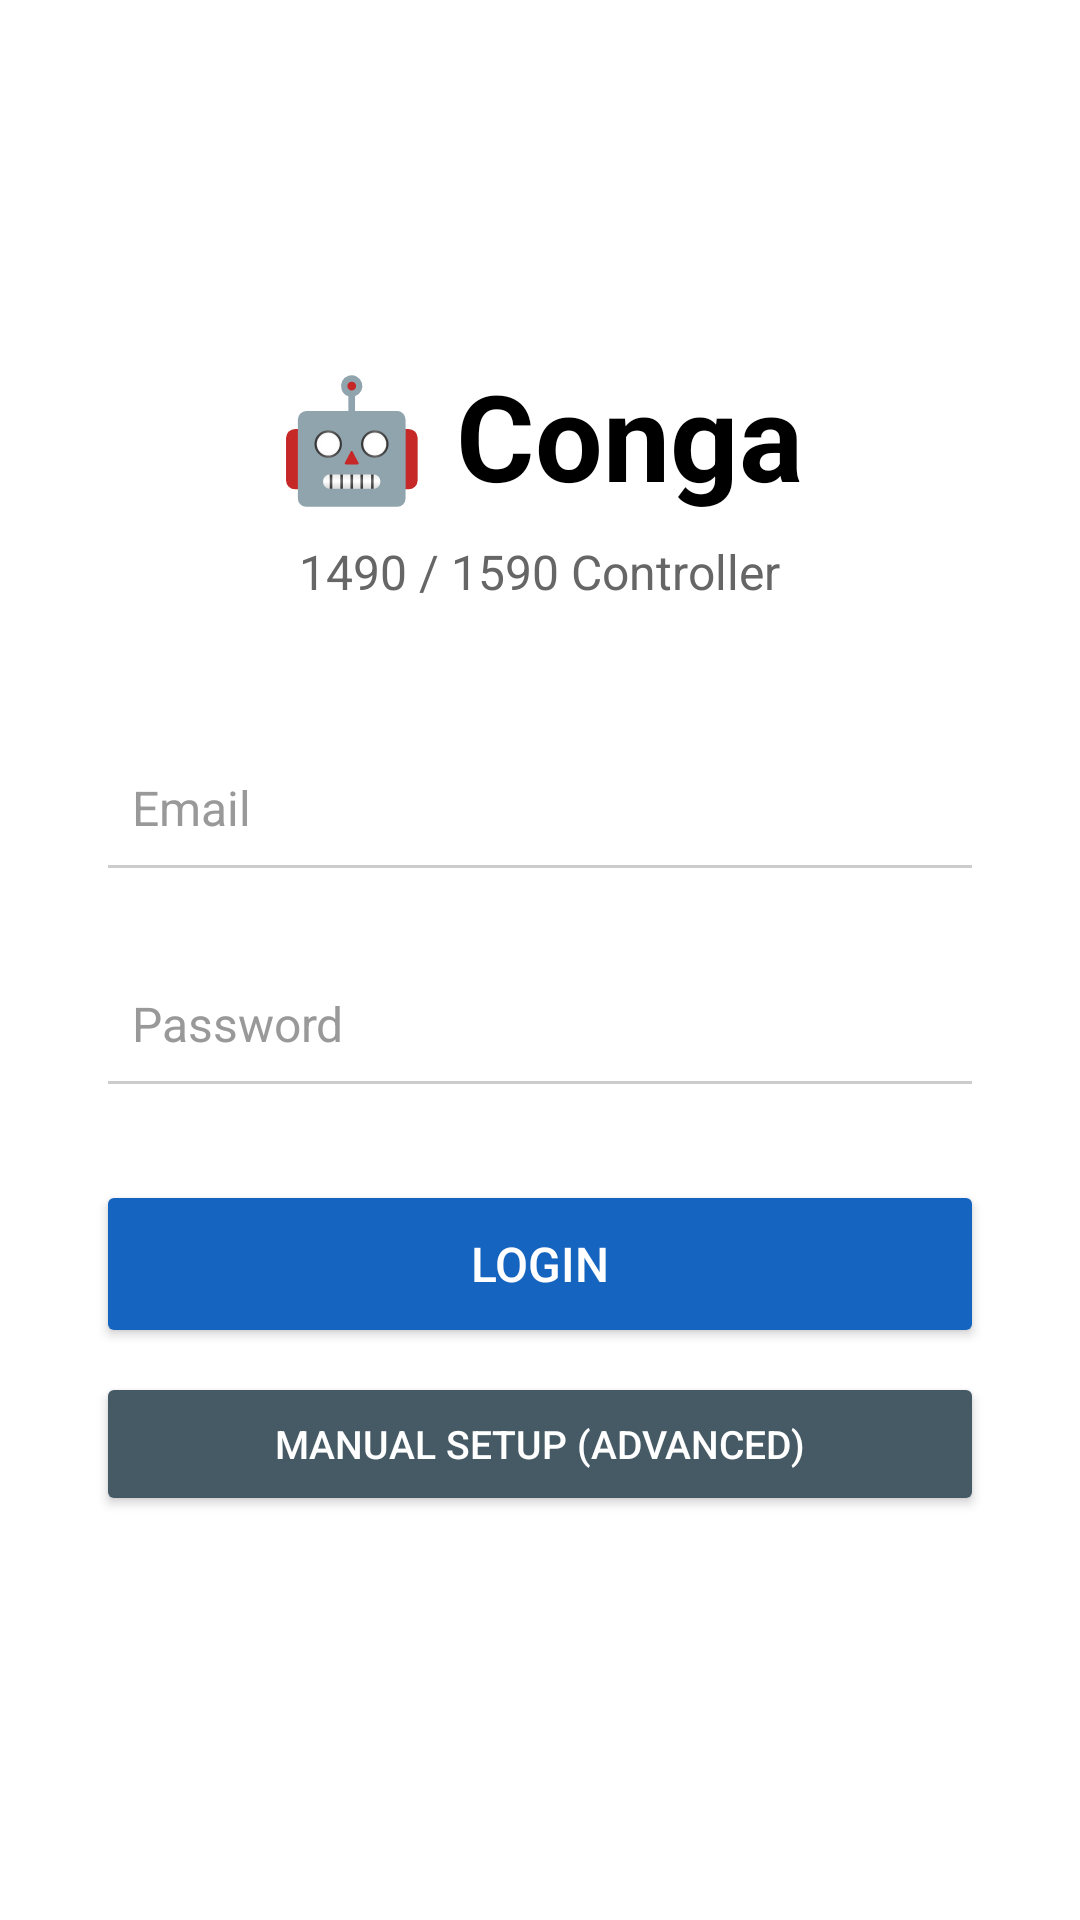

Write the Android layout XML for this screen, with the resource values it uses.
<!-- AndroidManifest.xml: application theme Theme.CongaAndroid -->
<!-- res/layout/activity_login.xml -->
<?xml version="1.0" encoding="utf-8"?>
<LinearLayout xmlns:android="http://schemas.android.com/apk/res/android"
    android:layout_width="match_parent"
    android:layout_height="match_parent"
    android:orientation="vertical"
    android:gravity="center"
    android:padding="32dp"
    android:background="#FFFFFF">

    <TextView
        android:layout_width="wrap_content"
        android:layout_height="wrap_content"
        android:text="🤖 Conga"
        android:textSize="40sp"
        android:textStyle="bold"
        android:textColor="#000000"
        android:layout_marginBottom="8dp" />

    <TextView
        android:layout_width="wrap_content"
        android:layout_height="wrap_content"
        android:text="1490 / 1590 Controller"
        android:textSize="16sp"
        android:textColor="#666666"
        android:layout_marginBottom="40dp" />

    <EditText
        android:id="@+id/etEmail"
        android:layout_width="match_parent"
        android:layout_height="56dp"
        android:hint="Email"
        android:textColorHint="#999999"
        android:textColor="#000000"
        android:inputType="textEmailAddress"
        android:imeOptions="actionNext"
        android:padding="12dp"
        android:layout_marginBottom="16dp"
        android:textSize="16sp"
        android:backgroundTint="#CCCCCC" />

    <EditText
        android:id="@+id/etPassword"
        android:layout_width="match_parent"
        android:layout_height="56dp"
        android:hint="Password"
        android:textColorHint="#999999"
        android:textColor="#000000"
        android:inputType="textPassword"
        android:imeOptions="actionDone"
        android:padding="12dp"
        android:layout_marginBottom="24dp"
        android:textSize="16sp"
        android:backgroundTint="#CCCCCC" />

    <Button
        android:id="@+id/btnLogin"
        android:layout_width="match_parent"
        android:layout_height="56dp"
        android:text="LOGIN"
        android:textSize="16sp"
        android:backgroundTint="#1565C0"
        android:textColor="#FFFFFF"
        android:layout_marginBottom="8dp" />

    <Button
        android:id="@+id/btnManualLogin"
        android:layout_width="match_parent"
        android:layout_height="48dp"
        android:text="Manual Setup (Advanced)"
        android:textSize="13sp"
        android:backgroundTint="#455A64"
        android:textColor="#FFFFFF"
        android:layout_marginBottom="16dp" />

    <ProgressBar
        android:id="@+id/progressBar"
        android:layout_width="wrap_content"
        android:layout_height="wrap_content"
        android:visibility="gone"
        android:layout_marginBottom="8dp" />

    <TextView
        android:id="@+id/tvLoginStatus"
        android:layout_width="wrap_content"
        android:layout_height="wrap_content"
        android:text=""
        android:textSize="14sp"
        android:textColor="#1565C0"
        android:gravity="center"
        android:visibility="gone" />

</LinearLayout>
<!-- resources referenced by this layout -->
<resources>
  <style name="Theme.CongaAndroid" parent="Theme.MaterialComponents.DayNight.DarkActionBar">
          <item name="colorPrimary">@color/primary</item>
          <item name="colorPrimaryDark">@color/primary_dark</item>
          <item name="colorAccent">@color/accent</item>
      </style>
  <color name="primary">#FF1565C0</color>
  <color name="primary_dark">#FF0D47A1</color>
  <color name="accent">#FF4CAF50</color>
</resources>
